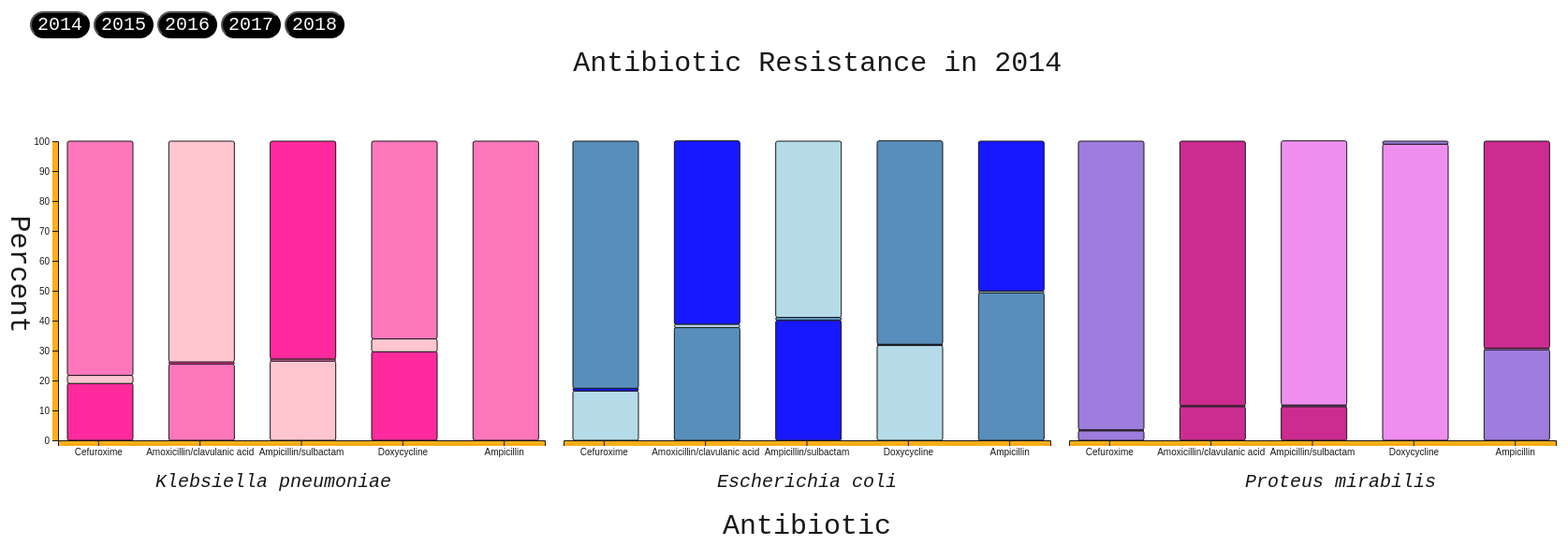
D3 v5 page, settled after 480 driven frames (8 s of simulated time); the page loaded 1 data file(s).


    
var dur = 1000

var initAxes = function(lengths,target)
{
    var axes = d3.select(target)
        .select(".graph1")
        .append("g")
        .classed("class","axis")
    
    axes.append("g")
        .attr("id","xAxis")
        .attr("transform","translate(60,"
             +(lengths.graph.height+215)+")")
    
    axes.append("g")
        .attr("id","yAxis")
        .attr("transform","translate(60,"
             +(lengths.margins.top+135)+")")
    
    var x2 = d3.select(target)
        .select(".graph2")
        .append("g")
        .classed("class","axis")
    
    x2.append("g")
        .attr("id","xAxis2")
        .attr("transform","translate(590,"
             +(lengths.graph.height+215)+")")
    
    var x3 = d3.select(target)
        .select(".graph3")
        .append("g")
        .classed("class","axis")
    
    x3.append("g")
        .attr("id","xAxis3")
        .attr("transform","translate(1090,"
             +(lengths.graph.height+215)+")")
}

var updateAxes = function(target,xScale,yScale)
{
    
    var xAxis = d3.axisBottom(xScale);
    var yAxis = d3.axisLeft(yScale); 
    
    d3.select("#xAxis")
        .transition()
        .duration(dur)
        .call(xAxis)
    
    d3.select("#yAxis")
        .transition()
        .duration(dur)
        .call(yAxis)
    
    d3.select("#xAxis2")
        .transition()
        .duration(dur)
        .call(xAxis)
    
     d3.select("#xAxis3")
        .transition()
        .duration(dur)
        .call(xAxis)
        
}


var initButtons = function(target,drugs,lengths,year)
{
 
    d3.select("#four")
    .on("click",function()
    {
        
        updateGraph(drugs,target,lengths,2014);
    })
    
    d3.select("#five")
    .on("click",function()
    {
        
        updateGraph(drugs,target,lengths,2015);
    })
    
    d3.select("#six")
    .on("click",function()
    {
         updateGraph(drugs,target,lengths,2016);
        
    })
    
    d3.select("#seven")
    .on("click",function()
    {
         updateGraph(drugs,target,lengths,2017);
        
    })
    
    d3.select("#eight")
    .on("click",function()
    {
         updateGraph(drugs,target,lengths,2018);
        
    })
    
}


var initGraph = function(target,drugs,year)
{
    //the size of the screen
    var screen = {width:3000, height:400};
    
    //how much space will be on each side of the graph
    var margins = {top:15,bottom:80,left:100,right:15};
    
    //generated how much space the graph will take up
    var graph = 
    {
        width:screen.width-margins.left-margins.right,
        height:screen.height-margins.top-margins.bottom-50,
    }
    
    var lengths = {
        screen:screen,
        margins:margins,
        graph:graph
    }
    
    //Create scales
    var xScale = d3.scaleBand()
        .domain(drugs.map(function(entry)
                {return entry.Antibiotic;}))
        .range([0,lengths.graph.width])
        .paddingInner(.2);
    
    var yScale = d3.scaleLinear()
        .domain([0,100])
        .range([lengths.graph.height,0]);
    
    var colorScale = d3.scaleOrdinal()
        .domain(["PercentResistant","PercentIntermediate","PercentSensitive"])
        .range(["#yellow","steelblue","pink"])
    
    
    //create groups for the three different whole graphs to go into
    var g1 = d3.select(target)
        .append("g")
        .classed("graph1",true)
        .attr("transform","translate(10,0)")
    
    var g2 = d3.select(target)
        .append("g")
        .classed("graph2",true)
        .attr("transform","translate(20,0)")
    
    var g3 = d3.select(target)
        .append("g")
        .classed("graph3",true)
        .attr("transform","translate(60,0)")

    
    
    
   
    

    
    initAxes(lengths,target,xScale,yScale);
    createLabels(target,lengths,drugs,year);
    initButtons(target,drugs,lengths,year);
    updateGraph(drugs,target,lengths,year);

    };
    
     

var updateGraph = function(drugs,target,lengths,year)
{
    
    //the size of the screen
    var screen = {width:1800, height:600};
    
    //how much space will be on each side of the graph
    var margins = {top:150,bottom:80,left:70,right:15};
    
    //generated how much space the graph will take up
    var graph = 
    {
        width:520,
        height:screen.height-margins.top-margins.bottom-50,
    }
    
    var lengths = {
        screen:screen,
        margins:margins,
        graph:graph
    };
    

    var xScale = d3.scaleBand()
        .domain(drugs.map(function(entry)
                {return entry.Antibiotic;}))
        .range([0,lengths.graph.width])
        .paddingInner(.2);
    
    var yScale = d3.scaleLinear()
        .domain([0,100])
        .range([lengths.graph.height,0]);
    
    var colorScale = d3.scaleOrdinal()
        .domain(["1","2","3"])
        .range(["deeppink","hotpink","pink"])
    
    var colorScale2 = d3.scaleOrdinal()
        .domain(["1","2","3"])
        .range(["lightblue","steelblue","blue"])
    
    var colorScale3 = d3.scaleOrdinal()
        .domain(["1","2","3"])
        .range(["mediumpurple","mediumvioletred","violet"])
    
    console.log("Updating graph.");
    
    updateTitleYear(target,lengths,drugs,year);
    
    updateAxes(target,xScale,yScale);
    
    initButtons(target,drugs,lengths,year);
    
    
    
    
    
    
    
//Create groups for each stack level, put inside the groups above
    
    
//Klebsiella data

//stacking
var stack = d3.stack()
    .keys(["PercentResistant","PercentIntermediate","PercentSensitive"]);
 
var kleb = function(drugs)
{
    console.log(drugs)
    
    return drugs.filter(function(drugs)
            {
                if((drugs.Bacteria == "Klebsiella pneumoniae") && (drugs.Year == year))
                    {
                        return true;
                    }
                else
                    {
                        return false;
                    }
            })
}
    
var series1 = stack(kleb(drugs))

console.log(series1)
    
    //set the screen size
    d3.select(target)
        .attr("width",screen.width)
        .attr("height",screen.height)
    
    //create groups for each layer
    //Join
    var groupsK = d3.select(target)
        .select(".graph1")
        .selectAll("g.graph1layers")
        .data(series1)
    
    //enter
    groupsK.enter()
        .append("g")
        .classed("graph1layers",true);
        
     //exit
     groupsK.exit()
        .remove();
            
     //Update
    //reselect
    groupsK = d3.select(target) 
        .select(".graph1")
        .selectAll("g.graph1layers")
        //.transition()
        //.duration(dur)
        .attr("transform","translate("+margins.left+","+
             margins.top+")");
    
    

   
    
//E. coli data
    
var Estack = d3.stack()
    .keys(["PercentResistant","PercentIntermediate","PercentSensitive"]);
 
var coli = function(drugs)
{
    
    return drugs.filter(function(drugs)
            {
                if((drugs.Bacteria == "Escherichia coli") && (drugs.Year == year))
                    {
                        return true;
                    }
                else
                    {
                        return false;
                    }
            })
}
    
var series2 = stack(coli(drugs))

    
    //set the screen size
    d3.select(target)
        .attr("width",screen.width)
        .attr("height",screen.height)
    
    //create groups for the graph
    //Join
    var groupsE = d3.select(target)
        .select(".graph2")
        .selectAll("g.graph2layers")
        .data(series2)
    
    //enter
    groupsE.enter()
        .append("g")
        .classed("graph2layers",true);
        
     //exit
     groupsE.exit()
        .remove();
            
     //Update
    //reselect
    groupsE = d3.select(target)
        .select(".graph2")
        .selectAll("g.graph2layers")
        //.transition()
        //.duration(dur)
        .attr("transform","translate(600,"+
             margins.top+")");
    
   
    
    
    
    
    
    
//Proteus data
    
 var Pstack = d3.stack()
    .keys(["PercentResistant","PercentIntermediate","PercentSensitive"]);
 
var proteus = function(drugs)
{

    
    return drugs.filter(function(drugs)
            {
                if((drugs.Bacteria == "Proteus mirabilis") && (drugs.Year == year))
                    {
                        return true;
                    }
                else
                    {
                        return false;
                    }
            })
}
    
var series3 = stack(proteus(drugs))

    
    //set the screen size
    d3.select(target)
        .attr("width",screen.width)
        .attr("height",screen.height)
    
    //create groups for the graph
    //Join
    var groupsP = d3.select(target)
        .select(".graph3")
        .selectAll("g.graph3layers")
        .data(series3)
    
    //enter
    groupsP.enter()
        .append("g")
        .classed("graph3layers",true);
        
     //exit
     groupsP.exit()
        .remove();
            
     //Update
    //reselect
    groupsP = d3.select(target) 
        .select(".graph3")
        .selectAll("g.graph3layers")
        //.transition()
        //.duration(dur)
        .attr("transform","translate(1100,"+
             margins.top+")");   
    
    


//rectangles    
    
//Klebsiella data
    


//Join
//rectangles
    var rectK = groupsK.selectAll("rect")
        .data(function(entry){return entry})
    
    //enter
        rectK.enter()
        .append("rect");
    
    //exit
        rectK.exit()
            .remove();
    

    
    //Update
    //reselect
    
    groupsK.selectAll("rect")
        .transition()
        .duration(dur)
        .attr("x",function(entry)
        {
            
            return xScale(entry.data.Antibiotic);
        })
        .attr("y",function(entry)
              {
            return yScale(entry[1]);    
        })
        .attr("width",70)
        .attr("height",function(entry) 
        { 
            return yScale(entry[0])-yScale(entry[1]);
        })
        .attr("rx",2)
        .attr("ry",2)
        .attr("fill", function(entry)
             {
                    return colorScale(entry)
                })
        .attr("stroke","black");
    
    

var colorSort = function(drugs)
{
    
}
    
    
//E coli data
    
//Join
//rectangles
    var rectE = groupsE.selectAll("rect")
        .data(function(entry){return entry})
    
    //enter
        rectE.enter()
        .append("rect");
    
    //exit
        rectE.exit()
            .remove();
    
    //Update
    //reselect
    
    groupsE.selectAll("rect")
        .transition()
        .duration(dur)
        .attr("x",function(entry)
        {
            
            return xScale(entry.data.Antibiotic);
        })
        .attr("y",function(entry)
              {
            return yScale(entry[1]);    
        })
        .attr("width",70)
        .attr("height",function(entry) 
        { 
            return yScale(entry[0])-yScale(entry[1]);
        })
        .attr("rx",2)
        .attr("ry",2)
        .attr("fill", function(entry)
             {
                    return colorScale2(entry)
                })
        .attr("stroke","black");
    
    
    
//Proteus data
//Join
//rectangles
var rectP = groupsP.selectAll("rect")
        .data(function(entry){return entry})
    
    //enter
        rectP.enter()
        .append("rect");
    
    //exit
        rectP.exit()
            .remove();
    
    //Update
    //reselect
    
    groupsP.selectAll("rect")
        .transition()
        .duration(dur)
        .attr("x",function(entry)
        {
            
            return xScale(entry.data.Antibiotic);
        })
        .attr("y",function(entry)
              {
            return yScale(entry[1]);    
        })
        .attr("width",70)
        .attr("height",function(entry) 
        { 
            return yScale(entry[0])-yScale(entry[1]);
        })
        .attr("rx",2)
        .attr("ry",2)
        .attr("fill", function(entry)
             {
                    return colorScale3(entry)
                })
        .attr("stroke","black");
    
}



var createLabels = function(target,lengths,drugs,year)
{
   var labels = d3.select(target)
        .append("g")
        .classed("labels",true)

    labels.append("text")
        .attr("id","title")
        .text("Antibiotic Resistance in 2014")
        .classed("title",true)
        .attr("text-anchor","middle")
        .attr("x",lengths.margins.left+(lengths.graph.width/4)+60)
        .attr("y",lengths.margins.top+60)
    
    labels.append("g")
        .attr("transform","translate(20,"+ 
              (lengths.margins.top+(lengths.graph.height/2)+150)+")")
        .append("text")
        .text("Percent")
        .classed("label",true)
        .attr("text-anchor","middle")
        .attr("transform","rotate(90)")
        
    labels.append("g")
        .attr("transform","translate(870,"+ 
              (lengths.margins.top+(lengths.graph.height)+(lengths.margins.bottom+220)+")"))
        .append("text")
        .text("Antibiotic")
        .classed("label",true)
        .attr("text-anchor","middle") 
    
    labels.append("g")
        .attr("transform","translate(300,"+ 
              (lengths.margins.top+(lengths.graph.height)+(lengths.margins.bottom+170)+")"))
        .append("text")
        .text("Klebsiella pneumoniae")
        .classed("label",true)
        .classed("bacName",true)
        .attr("text-anchor","middle") 
    
    labels.append("g")
        .attr("transform","translate(870,"+ 
              (lengths.margins.top+(lengths.graph.height)+(lengths.margins.bottom+170)+")"))
        .append("text")
        .text("Escherichia coli")
        .classed("label",true)
        .classed("bacName",true)
        .attr("text-anchor","middle") 
    
     labels.append("g")
        .attr("transform","translate(1440,"+ 
              (lengths.margins.top+(lengths.graph.height)+(lengths.margins.bottom+170)+")"))
        .append("text")
        .text("Proteus mirabilis")
        .classed("label",true)
        .classed("bacName",true)
        .attr("text-anchor","middle") 
}

var updateTitleYear = function(target,lengths,drugs,year)
{ 
    d3.select("#title")
        .text("Antibiotic Resistance in "+year)     
}
    


var drugPromise = d3.csv("bacteriaData.csv");

drugPromise.then(function(drugs)
{
    console.log("antibiotic data",drugs);
   initGraph("#plot",drugs,2014);
   
},
function(err)
{
   console.log("Error Loading data:",err);
});




### data: bacteriaData.csv
Bacteria, Antibiotic, Year, PercentResistant, PercentIntermediate, PercentSensitive, NumberResistant, NumberIntermediate, NumberSensitive, NumberTotal
Klebsiella pneumoniae, Cefuroxime, 2018, 17.6, 38.1, 44.3, 9694, 20924, 24311, 54929
Klebsiella pneumoniae, Amoxicillin/clavulanic acid, 2018, 23.6, 20.7, 55.7, 7396, 6470, 17443, 31309
Klebsiella pneumoniae, Ampicillin/sulbactam, 2018, 25.3, 21.5, 53.1, 13051, 11103, 27380, 51534
Klebsiella pneumoniae, Doxycycline, 2018, 37.1, 2.5, 60.5, 2782, 185, 4537, 7504
Klebsiella pneumoniae, Ampicillin, 2018, 100, 0, 0, 46894, 15, 7, 46916
Klebsiella pneumoniae, Cefuroxime, 2017, 18.9, 35.3, 45.8, 9297, 17381, 22571, 49249
Klebsiella pneumoniae, Amoxicillin/clavulanic acid, 2017, 24.6, 23, 52.4, 5698, 5334, 12156, 23188
Klebsiella pneumoniae, Ampicillin/sulbactam, 2017, 26.2, 25.5, 48.3, 11862, 11572, 21926, 45360
Klebsiella pneumoniae, Doxycycline, 2017, 40.1, 3.6, 56.3, 1549, 140, 2173, 3862
Klebsiella pneumoniae, Ampicillin, 2017, 99.9, 0, 0, 41056, 18, 17, 41091
Klebsiella pneumoniae, Cefuroxime, 2016, 18.9, 20.9, 60.2, 7530, 8324, 24018, 39872
Klebsiella pneumoniae, Amoxicillin/clavulanic acid, 2016, 23.2, 9.3, 67.5, 4417, 1773, 12861, 19051
Klebsiella pneumoniae, Ampicillin/sulbactam, 2016, 25.2, 12.2, 62.6, 10122, 4876, 25128, 40126
Klebsiella pneumoniae, Doxycycline, 2016, 23.3, 3.5, 73.3, 1196, 178, 3765, 5139
Klebsiella pneumoniae, Ampicillin, 2016, 99.8, 0.1, 0, 32931, 45, 13, 32989
Klebsiella pneumoniae, Cefuroxime, 2015, 18.8, 4.8, 76.4, 6138, 1579, 25003, 32720
Klebsiella pneumoniae, Amoxicillin/clavulanic acid, 2015, 21.4, 3.5, 75.2, 2370, 386, 8340, 11096
Klebsiella pneumoniae, Ampicillin/sulbactam, 2015, 23.9, 2.8, 73.3, 8321, 965, 25530, 34816
Klebsiella pneumoniae, Doxycycline, 2015, 22.2, 3, 74.8, 1000, 134, 3367, 4501
Klebsiella pneumoniae, Ampicillin, 2015, 100, 0, 0, 27827, 1, 11, 27839
Klebsiella pneumoniae, Cefuroxime, 2014, 19, 2.7, 78.3, 4038, 584, 16661, 21283
Klebsiella pneumoniae, Amoxicillin/clavulanic acid, 2014, 25.5, 0.7, 73.8, 1922, 49, 5564, 7535
Klebsiella pneumoniae, Ampicillin/sulbactam, 2014, 26.5, 0.7, 72.8, 5158, 142, 14895, 20195
Klebsiella pneumoniae, Doxycycline, 2014, 29.6, 4.3, 66.1, 179, 26, 399, 604
Klebsiella pneumoniae, Ampicillin, 2014, 100, 0, 0, 15852, 0, 4, 15856
Escherichia coli, Cefuroxime, 2018, 17.2, 36.5, 46.3, 41367, 88087, 111660, 241114
Escherichia coli, Amoxicillin/clavulanic acid, 2018, 37.5, 16.6, 45.9, 55046, 24419, 67400, 146865
Escherichia coli, Ampicillin/sulbactam, 2018, 38.7, 17.2, 44.1, 87577, 39013, 99805, 226395
Escherichia coli, Doxycycline, 2018, 44.2, 0.6, 55.2, 13965, 199, 17427, 31591
Escherichia coli, Ampicillin, 2018, 48.7, 17.8, 33.5, 100446, 36656, 69186, 206288
Escherichia coli, Cefuroxime, 2017, 17.1, 34, 48.9, 38623, 76609, 110089, 225321
Escherichia coli, Amoxicillin/clavulanic acid, 2017, 37.3, 17.7, 45, 41201, 19611, 49714, 110526
Escherichia coli, Ampicillin/sulbactam, 2017, 38.5, 21.3, 40.2, 81065, 44774, 84689, 210528
Escherichia coli, Doxycycline, 2017, 47, 0.7, 52.4, 7746, 110, 8640, 16496
Escherichia coli, Ampicillin, 2017, 48.4, 18.8, 32.8, 91529, 35471, 62053, 189053
Escherichia coli, Cefuroxime, 2016, 17, 21.3, 61.7, 29903, 37420, 108396, 175719
Escherichia coli, Amoxicillin/clavulanic acid, 2016, 35.9, 7.2, 56.9, 29395, 5884, 46517, 81796
Escherichia coli, Ampicillin/sulbactam, 2016, 37.6, 10.9, 51.5, 67418, 19633, 92420, 179471
Escherichia coli, Doxycycline, 2016, 31.9, 0.9, 67.2, 6297, 169, 13258, 19724
Escherichia coli, Ampicillin, 2016, 48.5, 8.6, 42.8, 71364, 12669, 62965, 146998
Escherichia coli, Cefuroxime, 2015, 16.1, 2.9, 81, 24264, 4303, 121705, 150272
Escherichia coli, Amoxicillin/clavulanic acid, 2015, 31.6, 3.1, 65.3, 15980, 1573, 33069, 50622
Escherichia coli, Ampicillin/sulbactam, 2015, 36.1, 5.2, 58.7, 58400, 8359, 94887, 161646
Escherichia coli, Doxycycline, 2015, 31.6, 0.5, 67.8, 6024, 104, 12922, 19050
Escherichia coli, Ampicillin, 2015, 48.7, 0.7, 50.5, 62344, 956, 64703, 128003
Escherichia coli, Cefuroxime, 2014, 16.5, 0.9, 82.6, 17112, 931, 85843, 103886
Escherichia coli, Amoxicillin/clavulanic acid, 2014, 37.7, 1.1, 61.3, 13550, 392, 22039, 35981
Escherichia coli, Ampicillin/sulbactam, 2014, 40.1, 1, 58.9, 40201, 996, 59030, 100227
Escherichia coli, Doxycycline, 2014, 31.7, 0.4, 68, 808, 9, 1733, 2550
Escherichia coli, Ampicillin, 2014, 49.3, 0.6, 50.1, 38893, 450, 39579, 78922
Proteus mirabilis, Cefuroxime, 2018, 3.1, 44.2, 52.7, 1604, 22636, 27000, 51240
Proteus mirabilis, Amoxicillin/clavulanic acid, 2018, 10.9, 23.9, 65.2, 3126, 6845, 18700, 28671
Proteus mirabilis, Ampicillin/sulbactam, 2018, 11.4, 23.2, 65.3, 5528, 11242, 31598, 48368
Proteus mirabilis, Doxycycline, 2018, 99.8, 0, 0.2, 8798, 1, 14, 8813
Proteus mirabilis, Ampicillin, 2018, 30.9, 23.8, 45.3, 13381, 10318, 19594, 43293
Proteus mirabilis, Cefuroxime, 2017, 3.1, 40.3, 56.6, 1438, 18895, 26564, 46897
Proteus mirabilis, Amoxicillin/clavulanic acid, 2017, 11.5, 26.2, 62.3, 2502, 5697, 13522, 21721
Proteus mirabilis, Ampicillin/sulbactam, 2017, 12.1, 27.9, 59.9, 5313, 12222, 26212, 43747
Proteus mirabilis, Doxycycline, 2017, 99.8, 0, 0.2, 5800, 0, 14, 5814
Proteus mirabilis, Ampicillin, 2017, 31.1, 25.1, 43.8, 12161, 9810, 17143, 39114
... 15 more rows